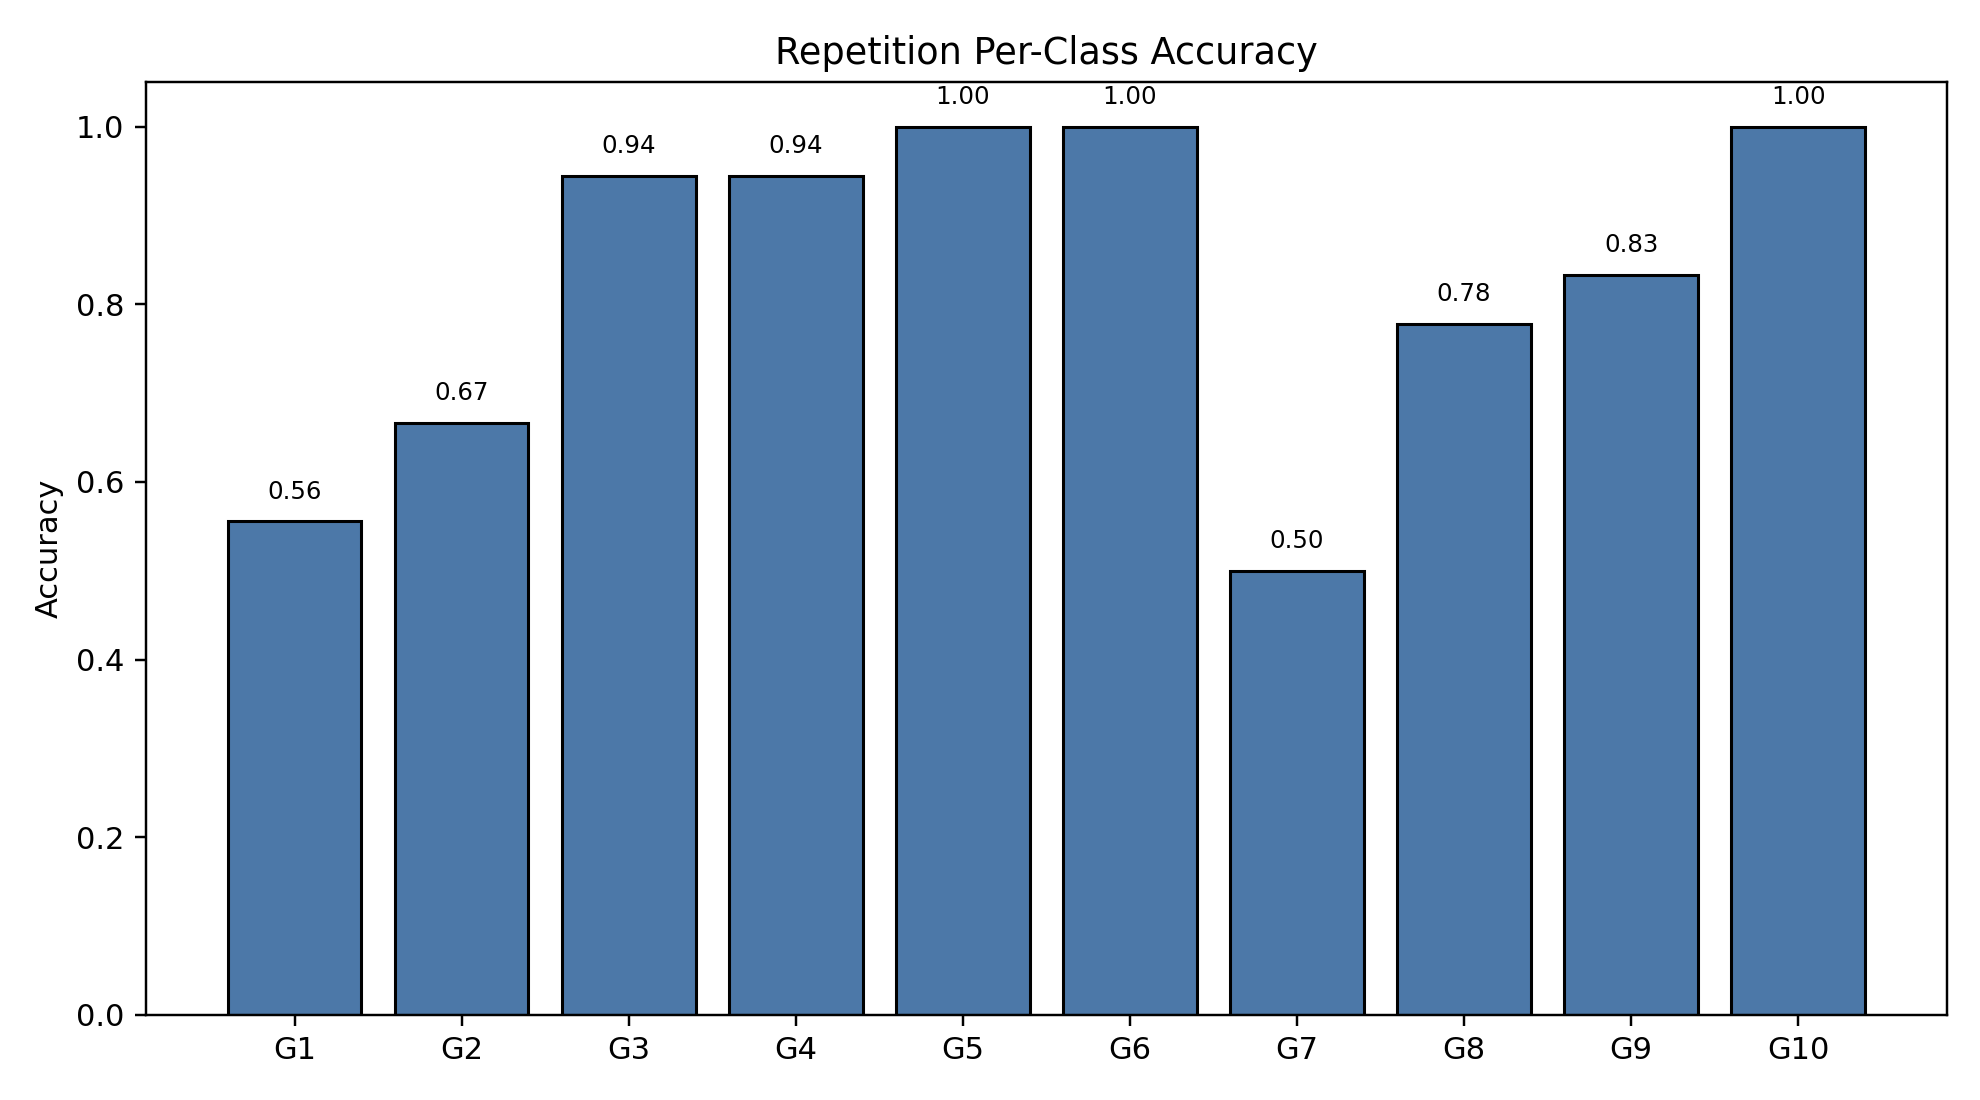

The data file committed next to this chart (first rows):
class_index, gesture_id, support, correct, accuracy
0, 1, 18, 10, 0.5556
1, 2, 18, 12, 0.6667
2, 3, 18, 17, 0.9444
3, 4, 18, 17, 0.9444
4, 5, 18, 18, 1.0
5, 6, 18, 18, 1.0
6, 7, 18, 9, 0.5
7, 8, 18, 14, 0.7778
8, 9, 18, 15, 0.8333
9, 10, 18, 18, 1.0
